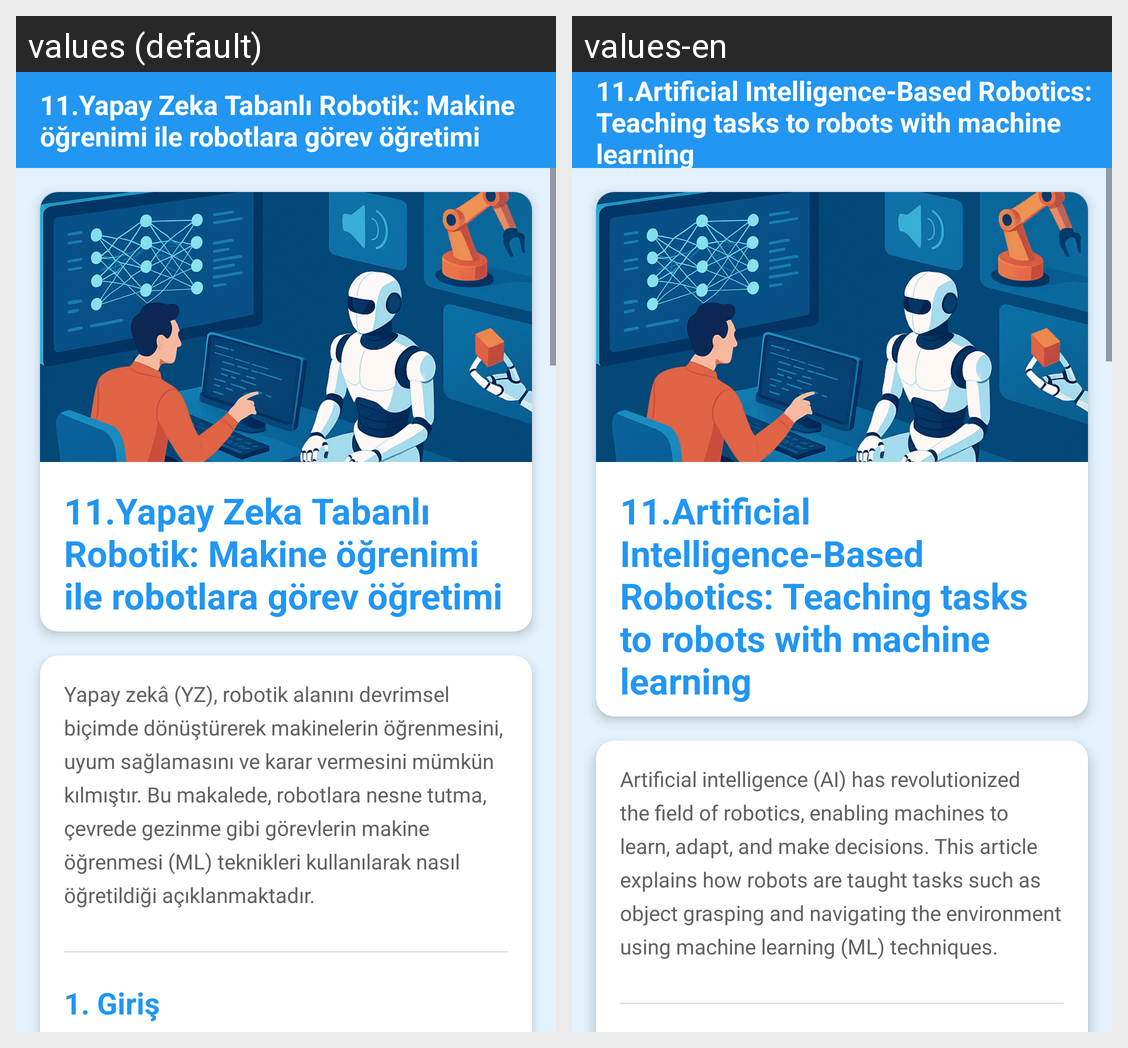

Strings drawn on this Android screen and how each of the app's shown locales translates them:
Android screen res/layout/fragment_yapay_zeka_tabanli_robotik.xml rendered under 2 locales, left to right: values (default), values-en. Device: Nexus 5 (rendered at 1080×1920; each locale shown at half size, 540×960, under a caption strip naming it); theme Theme.GreenMindGreenEnergy.
Strings drawn on this screen, with the default value and each locale's value (text and hints the layout hard-codes, and strings that could not be matched under every locale, appear in the picture but are not listed):

yapayZekaTabanliRobotik
  values: 11.Yapay Zeka Tabanlı Robotik: Makine öğrenimi ile robotlara görev öğretimi
  values-en: 11.Artificial Intelligence-Based Robotics: Teaching tasks to robots with machine learning

ozet4
  values: Yapay zekâ (YZ), robotik alanını devrimsel biçimde dönüştürerek makinelerin öğrenmesini, uyum sağlamasını ve karar vermesini mümkün kılmıştır. Bu makalede, robotlara nesne tutma, çevrede gezinme gibi görevlerin makine öğrenmesi (ML) teknikleri kullanılarak nasıl öğretildiği açıklanmaktadır.
  values-en: Artificial intelligence (AI) has revolutionized the field of robotics, enabling machines to learn, adapt, and make decisions. This article explains how robots are taught tasks such as object grasping and navigating the environment using machine learning (ML) techniques.
